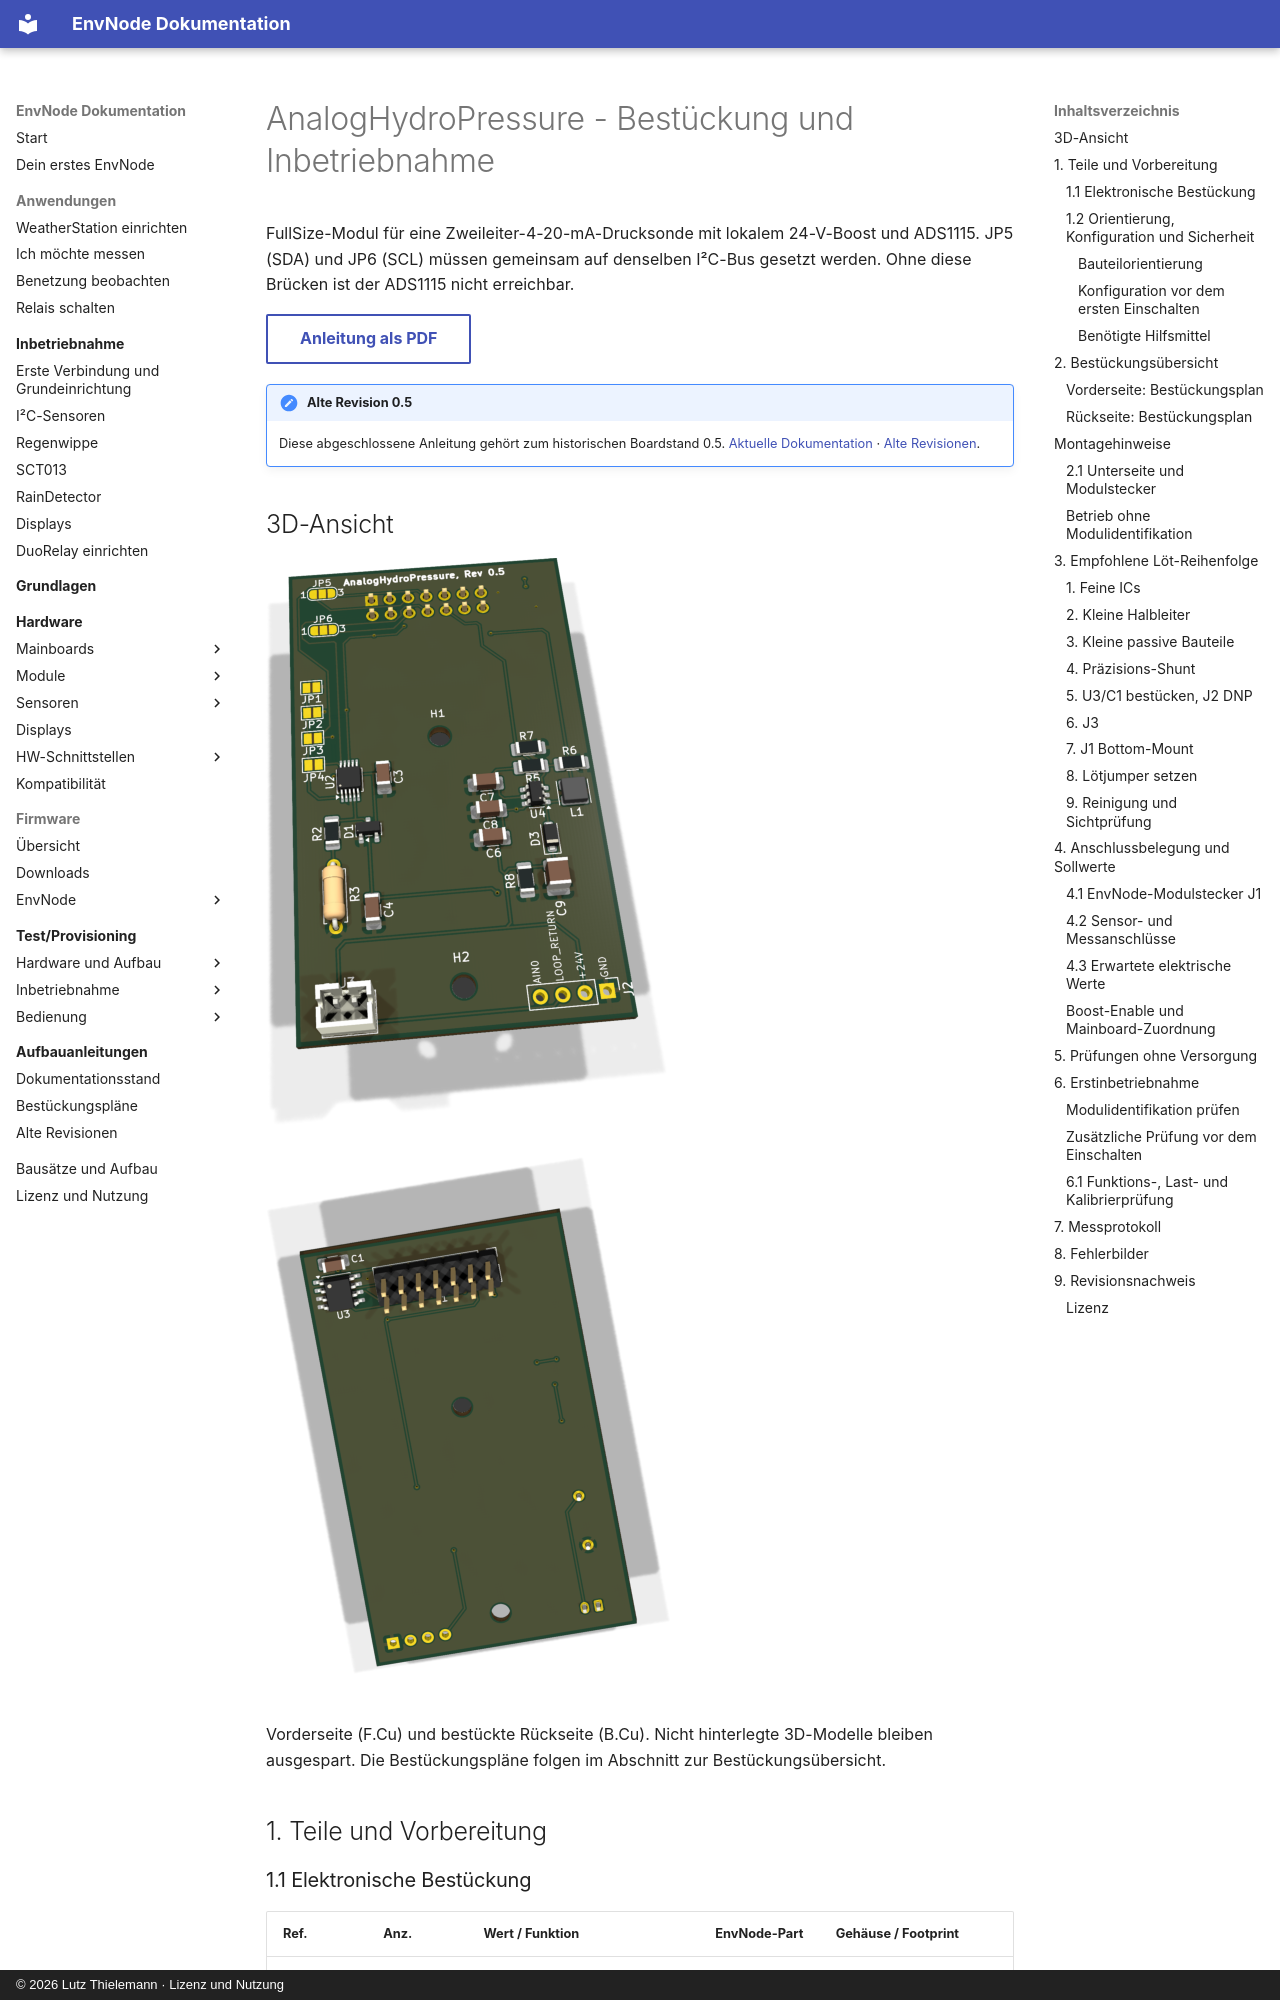

repository: magicamun/EnvNode · page: modules/analog-hydro-pressure/revisions/0.5/index.html · generator: mkdocs · copyright: © 2026 Lutz Thielemann · Lizenz und Nutzung

---
title: AnalogHydroPressure - Bestückung und Inbetriebnahme
pdf:
  id: analog-0.5
  title: AnalogHydroPressure
  subtitle: Bestückungs- und Bring-up-Anleitung
  hardware_revision: '0.5'
  document_version: '1.1'
  document_date: '2026-10-28'
  source_document_date: '2026-10-17'
  status: Dokumentation abgeschlossen - Hardwareprüfstand siehe Anleitung
---

# AnalogHydroPressure - Bestückung und Inbetriebnahme

FullSize-Modul für eine Zweileiter-4-20-mA-Drucksonde mit lokalem 24-V-Boost und ADS1115. JP5 (SDA) und JP6 (SCL) müssen gemeinsam auf denselben I²C-Bus gesetzt werden. Ohne diese Brücken ist der ADS1115 nicht erreichbar.

[Anleitung als PDF](../../../assets/downloads/AnalogHydroPressure_Rev0.5_Anleitung.pdf){ .md-button }


!!! note "Alte Revision 0.5"
    Diese abgeschlossene Anleitung gehört zum historischen Boardstand 0.5.
    [Aktuelle Dokumentation](../index.md) · [Alte Revisionen](../old-revisions.md).

## 3D-Ansicht

![analog-0.5: 3D-Vorderseite](../../../assets/images/analog-assembly/page-04-view-1.png){ .hero-paired-view }
![analog-0.5: 3D-Rückseite](../../../assets/images/analog-assembly/page-05-view-1.png){ .hero-paired-view }

Vorderseite (F.Cu) und bestückte Rückseite (B.Cu). Nicht hinterlegte 3D-Modelle bleiben ausgespart. Die Bestückungspläne folgen im Abschnitt zur Bestückungsübersicht.

## 1. Teile und Vorbereitung
